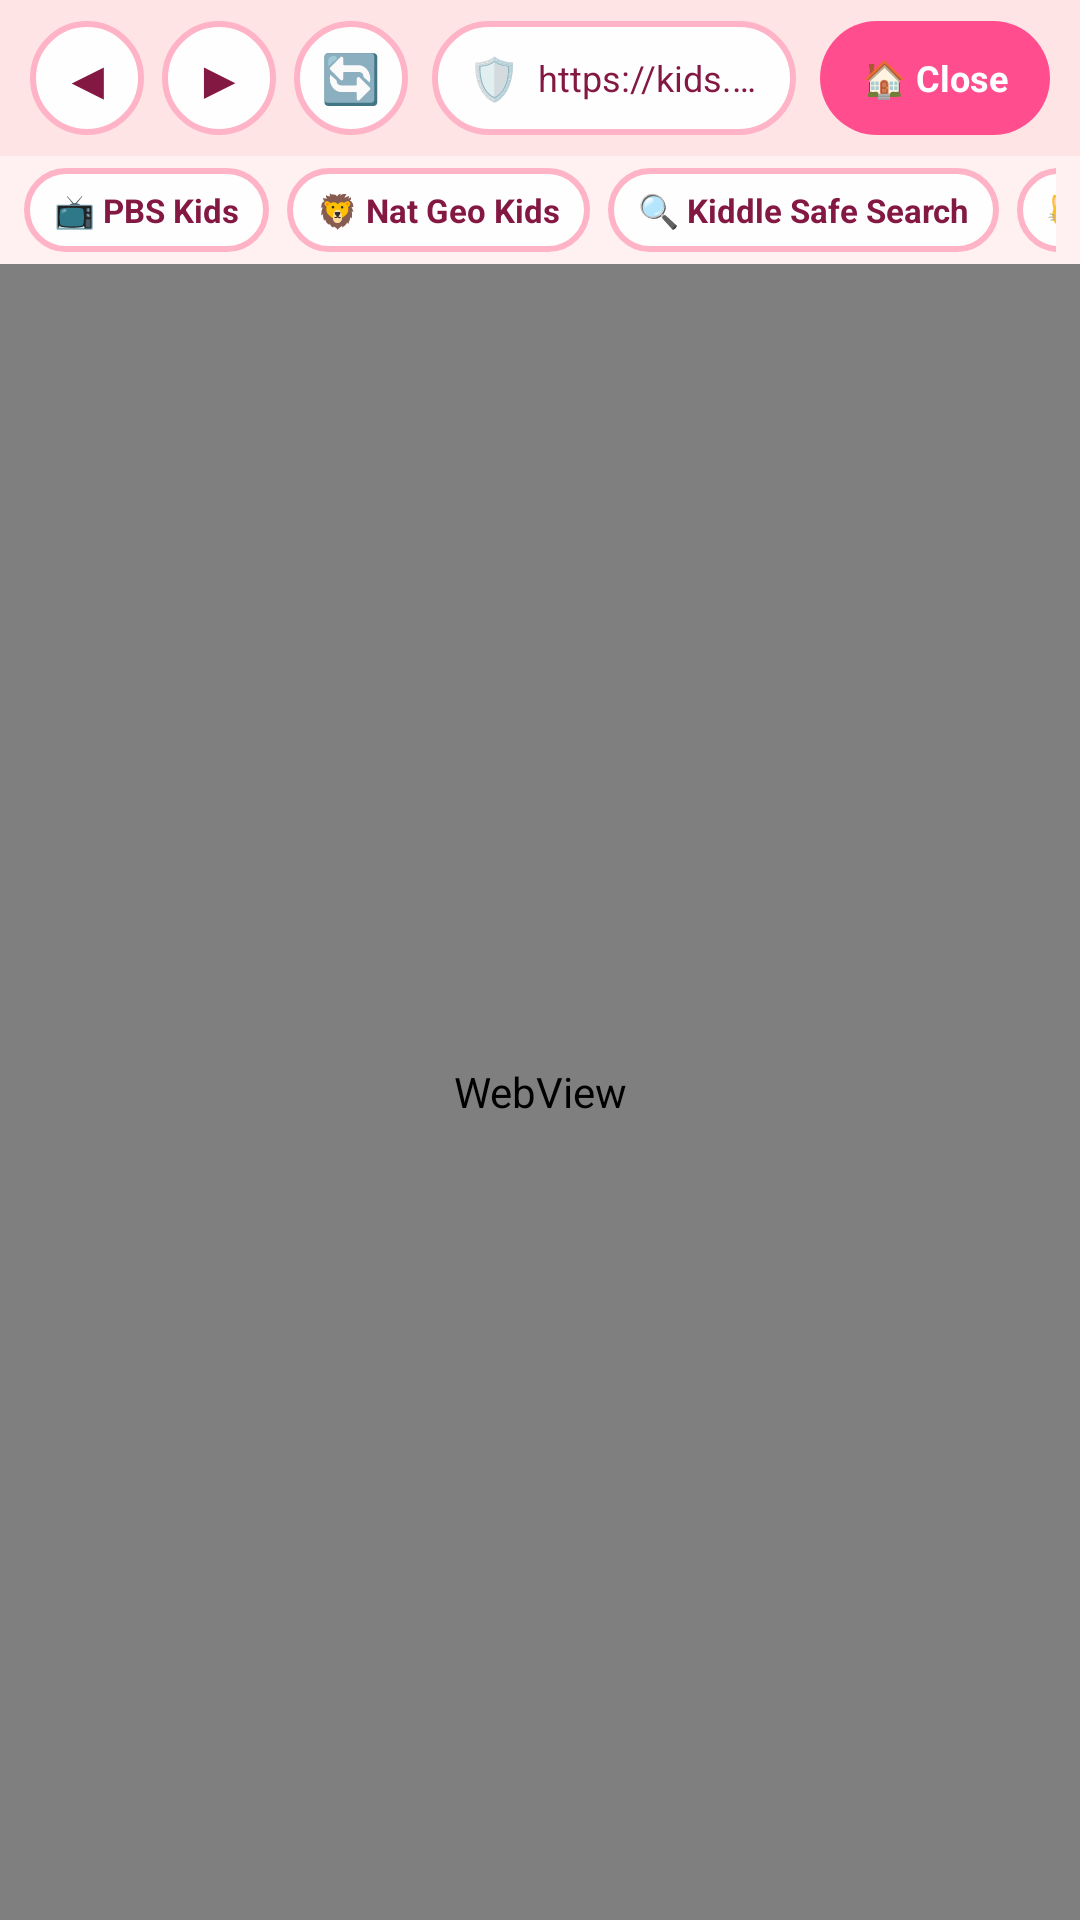

Write the Android layout XML for this screen, with the resource values it uses.
<!-- AndroidManifest.xml: activity theme Theme.KidsLauncher.Fullscreen -->
<!-- res/layout/activity_melody_safe_browser.xml -->
<?xml version="1.0" encoding="utf-8"?>
<LinearLayout xmlns:android="http://schemas.android.com/apk/res/android"
    android:layout_width="match_parent"
    android:layout_height="match_parent"
    android:orientation="vertical"
    android:background="#FFF0F5">

    
    <LinearLayout
        android:layout_width="match_parent"
        android:layout_height="52dp"
        android:orientation="horizontal"
        android:gravity="center_vertical"
        android:paddingHorizontal="10dp"
        android:background="#FFE4E6">

        <TextView
            android:id="@+id/btn_browser_back"
            android:layout_width="38dp"
            android:layout_height="38dp"
            android:text="◀"
            android:textSize="18sp"
            android:gravity="center"
            android:textColor="#831843"
            android:background="@drawable/bg_melody_pill"
            android:layout_marginEnd="6dp" />

        <TextView
            android:id="@+id/btn_browser_forward"
            android:layout_width="38dp"
            android:layout_height="38dp"
            android:text="▶"
            android:textSize="18sp"
            android:gravity="center"
            android:textColor="#831843"
            android:background="@drawable/bg_melody_pill"
            android:layout_marginEnd="6dp" />

        <TextView
            android:id="@+id/btn_browser_refresh"
            android:layout_width="38dp"
            android:layout_height="38dp"
            android:text="🔄"
            android:textSize="16sp"
            android:gravity="center"
            android:textColor="#831843"
            android:background="@drawable/bg_melody_pill"
            android:layout_marginEnd="8dp" />

        
        <LinearLayout
            android:layout_width="0dp"
            android:layout_height="38dp"
            android:layout_weight="1"
            android:orientation="horizontal"
            android:gravity="center_vertical"
            android:background="@drawable/bg_melody_pill"
            android:paddingHorizontal="12dp">

            <TextView
                android:layout_width="wrap_content"
                android:layout_height="wrap_content"
                android:text="🛡️"
                android:textSize="14sp"
                android:layout_marginEnd="6dp" />

            <TextView
                android:id="@+id/tv_browser_url"
                android:layout_width="0dp"
                android:layout_height="wrap_content"
                android:layout_weight="1"
                android:text="https://kids.nationalgeographic.com"
                android:textColor="#831843"
                android:textSize="12sp"
                android:singleLine="true" />
        </LinearLayout>

        <TextView
            android:id="@+id/btn_browser_home"
            android:layout_width="wrap_content"
            android:layout_height="38dp"
            android:text="🏠 Close"
            android:textSize="12sp"
            android:textStyle="bold"
            android:gravity="center"
            android:textColor="#FFFFFF"
            android:backgroundTint="#FF4D8D"
            android:background="@drawable/bg_melody_chip_selected"
            android:paddingHorizontal="14dp"
            android:layout_marginStart="8dp" />
    </LinearLayout>

    
    <HorizontalScrollView
        android:layout_width="match_parent"
        android:layout_height="36dp"
        android:scrollbars="none"
        android:background="#FFF1F2"
        android:paddingHorizontal="8dp">

        <LinearLayout
            android:layout_width="wrap_content"
            android:layout_height="match_parent"
            android:orientation="horizontal"
            android:gravity="center_vertical">

            <TextView
                android:id="@+id/bm_pbs_kids"
                android:layout_width="wrap_content"
                android:layout_height="28dp"
                android:text="📺 PBS Kids"
                android:textColor="#831843"
                android:textSize="11sp"
                android:textStyle="bold"
                android:background="@drawable/bg_melody_pill"
                android:gravity="center"
                android:paddingHorizontal="10dp"
                android:layout_marginEnd="6dp" />

            <TextView
                android:id="@+id/bm_natgeo"
                android:layout_width="wrap_content"
                android:layout_height="28dp"
                android:text="🦁 Nat Geo Kids"
                android:textColor="#831843"
                android:textSize="11sp"
                android:textStyle="bold"
                android:background="@drawable/bg_melody_pill"
                android:gravity="center"
                android:paddingHorizontal="10dp"
                android:layout_marginEnd="6dp" />

            <TextView
                android:id="@+id/bm_kiddle"
                android:layout_width="wrap_content"
                android:layout_height="28dp"
                android:text="🔍 Kiddle Safe Search"
                android:textColor="#831843"
                android:textSize="11sp"
                android:textStyle="bold"
                android:background="@drawable/bg_melody_pill"
                android:gravity="center"
                android:paddingHorizontal="10dp"
                android:layout_marginEnd="6dp" />

            <TextView
                android:id="@+id/bm_scratch"
                android:layout_width="wrap_content"
                android:layout_height="28dp"
                android:text="🐱 Scratch Coding"
                android:textColor="#831843"
                android:textSize="11sp"
                android:textStyle="bold"
                android:background="@drawable/bg_melody_pill"
                android:gravity="center"
                android:paddingHorizontal="10dp"
                android:layout_marginEnd="6dp" />

            <TextView
                android:id="@+id/bm_wiki"
                android:layout_width="wrap_content"
                android:layout_height="28dp"
                android:text="📚 Simple Wikipedia"
                android:textColor="#831843"
                android:textSize="11sp"
                android:textStyle="bold"
                android:background="@drawable/bg_melody_pill"
                android:gravity="center"
                android:paddingHorizontal="10dp" />
        </LinearLayout>
    </HorizontalScrollView>

    
    <FrameLayout
        android:layout_width="match_parent"
        android:layout_height="match_parent">

        <WebView
            android:id="@+id/webview_safe"
            android:layout_width="match_parent"
            android:layout_height="match_parent" />

        <ProgressBar
            android:id="@+id/pb_browser_loading"
            style="@style/Widget.AppCompat.ProgressBar.Horizontal"
            android:layout_width="match_parent"
            android:layout_height="4dp"
            android:layout_gravity="top"
            android:progressTint="#FF4D8D"
            android:visibility="gone" />

        
        <LinearLayout
            android:id="@+id/layout_url_blocked"
            android:layout_width="match_parent"
            android:layout_height="match_parent"
            android:background="#FFF5F7"
            android:orientation="vertical"
            android:gravity="center"
            android:padding="32dp"
            android:visibility="gone">

            <TextView
                android:layout_width="wrap_content"
                android:layout_height="wrap_content"
                android:text="🛡️🔒🌸"
                android:textSize="48sp"
                android:layout_marginBottom="12dp" />

            <TextView
                android:layout_width="wrap_content"
                android:layout_height="wrap_content"
                android:text="Safe Web Protection Active"
                android:textColor="#831843"
                android:textSize="20sp"
                android:textStyle="bold"
                android:layout_marginBottom="8dp" />

            <TextView
                android:id="@+id/tv_blocked_reason"
                android:layout_width="480dp"
                android:layout_height="wrap_content"
                android:text="This website is not on your parent-approved whitelist! Ask Mama or Papa to add it in Parent Zone."
                android:textColor="#9D174D"
                android:textSize="14sp"
                android:gravity="center"
                android:layout_marginBottom="20dp" />

            <Button
                android:id="@+id/btn_back_to_safe"
                android:layout_width="wrap_content"
                android:layout_height="42dp"
                android:text="Take Me to Safe Websites 🌸"
                android:textColor="#FFFFFF"
                android:backgroundTint="#FF4D8D"
                android:textStyle="bold" />
        </LinearLayout>

    </FrameLayout>

</LinearLayout>
<!-- resources referenced by this layout -->
<resources>
  <!-- drawable bg_melody_chip_selected (drawable) -->
  <?xml version="1.0" encoding="utf-8"?>
  <shape xmlns:android="http://schemas.android.com/apk/res/android"
      android:shape="rectangle">
      <corners android:radius="24dp" />
      <gradient
          android:angle="45"
          android:startColor="#FF2E7E"
          android:endColor="#FF6097"
          android:type="linear" />
      <padding
          android:left="16dp"
          android:top="8dp"
          android:right="16dp"
          android:bottom="8dp" />
  </shape>
  <!-- drawable bg_melody_pill (drawable) -->
  <?xml version="1.0" encoding="utf-8"?>
  <shape xmlns:android="http://schemas.android.com/apk/res/android"
      android:shape="rectangle">
      <corners android:radius="20dp" />
      <solid android:color="#F2FFFFFF" />
      <stroke
          android:width="2dp"
          android:color="#FFB3C6" />
  </shape>
  <style name="Theme.KidsLauncher.Fullscreen" parent="Theme.KidsLauncher">
          <item name="android:windowFullscreen">true</item>
          <item name="android:windowContentOverlay">@null</item>
      </style>
  <style name="Theme.KidsLauncher" parent="Theme.MaterialComponents.DayNight.NoActionBar">
          <item name="colorPrimary">@color/kids_primary</item>
          <item name="colorPrimaryDark">@color/kids_primary_dark</item>
          <item name="colorAccent">@color/kids_accent</item>
          <item name="android:windowBackground">@color/kids_sky_end</item>
      </style>
  <color name="kids_primary">#FF4D8D</color>
  <color name="kids_primary_dark">#9D174D</color>
  <color name="kids_accent">#FBBF24</color>
  <color name="kids_sky_end">#FFD6E5</color>
</resources>
